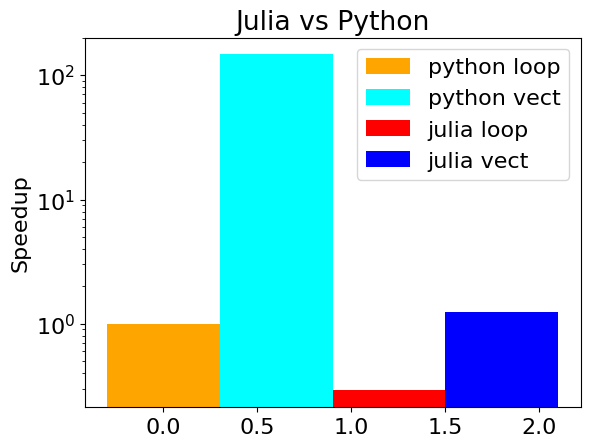

The matplotlib source for this figure:
#!/usr/bin/env python

"""
"""

# 64 cells, 10 time steps
results = {
	'python': {
		'loop': 2*60 + 12.104,
		'vect': 0.899,
	},
	'julia': {
		'loop': 7*60 + 34.832,
		'vect': 1*60 + 46.731,
	},

}

import matplotlib
import numpy 

from matplotlib import pylab
font = {'family' : 'normal',
        'size'   : 16}

matplotlib.rc('font', **font)

import matplotlib.pyplot as plt

fig, ax = plt.subplots()
width = 0.6

count = 0
colors = ['orange', 'cyan', 'red', 'blue']
legends = []
for lang in ('python', 'julia'):
	for meth in ('loop', 'vect'):
		speed = results['python']['loop']/results[lang][meth]
		legends.append(lang + ' ' + meth)
		r = ax.bar([count*width], [speed], width, color=colors[count], log=True)
		count += 1

ax.set_ylabel('Speedup')
ax.set_xlabel('')
ax.set_title('Julia vs Python')
#ax.set_xticks(inds)
#ax.set_xticklabels(['{}'.format(n) for n in nth])
#ax.legend(list(platforms) + ['GPU'], loc=4)
ax.legend(legends)
plt.show()

